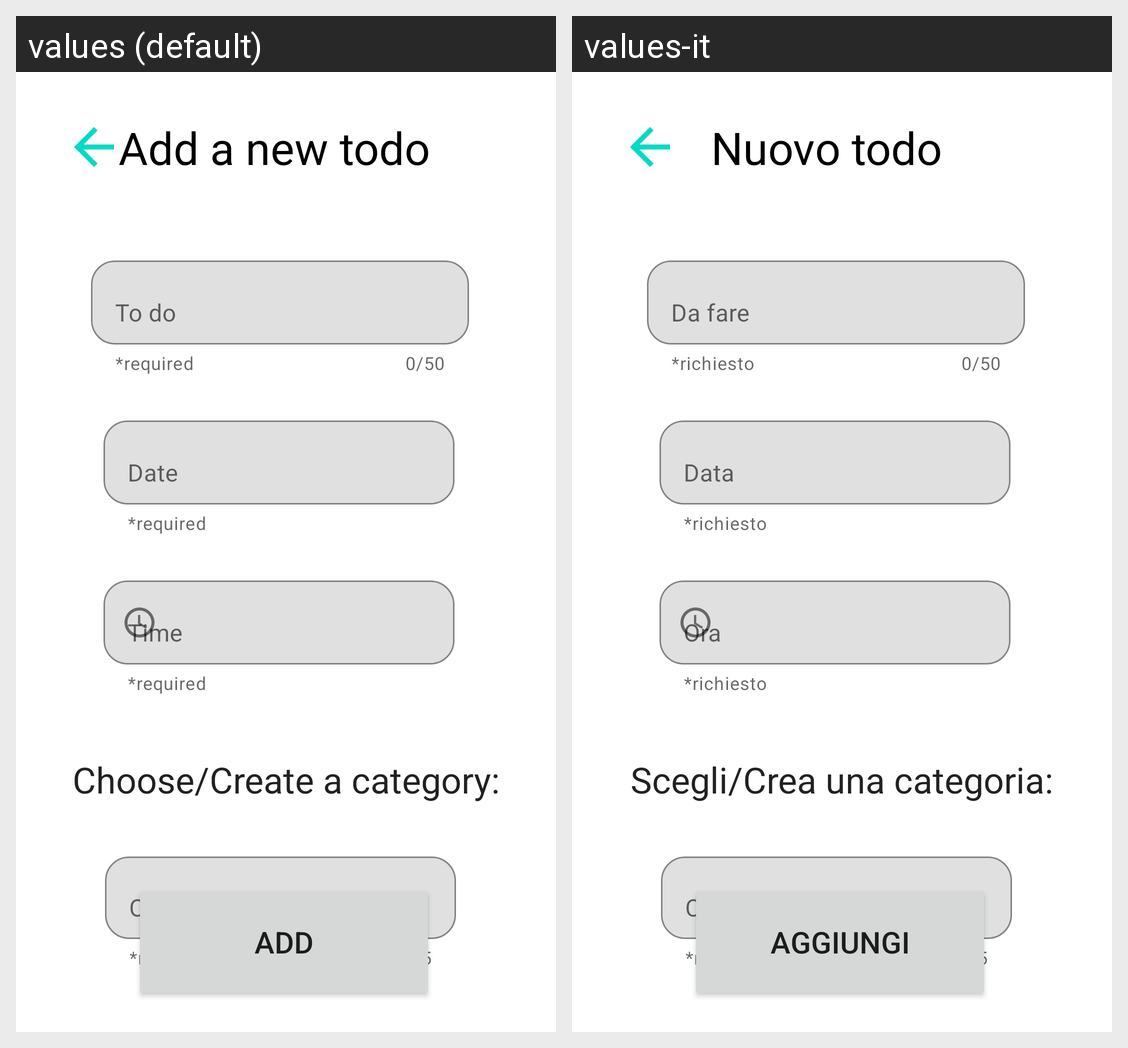

Translations of the strings shown on this Android screen, per locale in the grid:
Android screen res/layout/fragment_add.xml rendered under 2 locales, left to right: values (default), values-it. Device: Nexus 5 (rendered at 1080×1920; each locale shown at half size, 540×960, under a caption strip naming it); theme Theme.MaterialComponents.DayNight.NoActionBar.
Strings drawn on this screen, with the default value and each locale's value (text and hints the layout hard-codes, and strings that could not be matched under every locale, appear in the picture but are not listed):

add_button
  values: ADD
  values-it: AGGIUNGI

add_a_new_todo
  values: Add a new todo
  values-it: Nuovo todo

required
  values: *required
  values-it: *richiesto

toDoLabel
  values: To do
  values-it: Da fare

dateLabel
  values: Date
  values-it: Data

chooseCategoryLabel
  values: Choose/Create a category:
  values-it: Scegli/Crea una categoria:

categoryLabel
  values: Category
  values-it: Categoria
